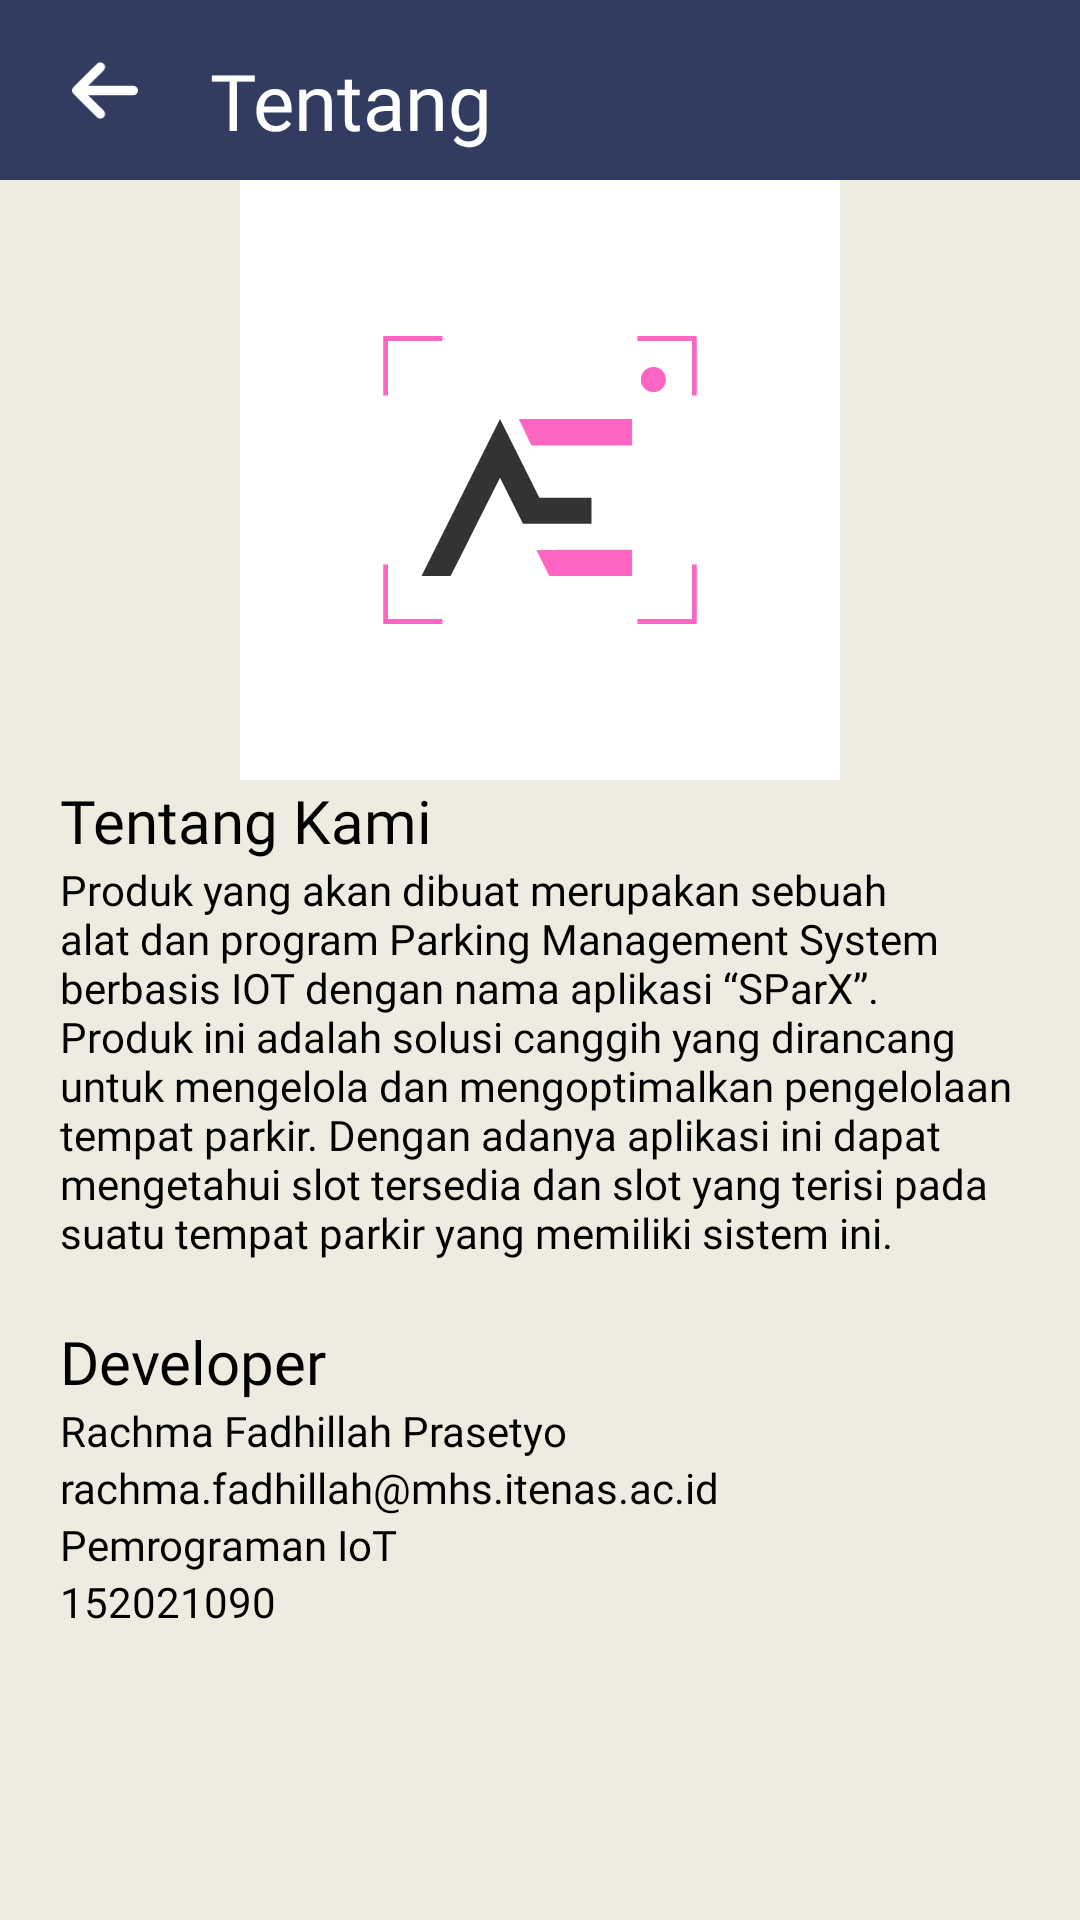

Here is an Android app screen rendered from its layout file. Give the layout XML and the strings, colors and styles it references.
<!-- AndroidManifest.xml: application theme Theme.IoTSystemParking -->
<!-- res/layout/activity_tentang.xml -->
<?xml version="1.0" encoding="utf-8"?>
<LinearLayout xmlns:android="http://schemas.android.com/apk/res/android"
    xmlns:app="http://schemas.android.com/apk/res-auto"
    xmlns:tools="http://schemas.android.com/tools"
    android:layout_width="match_parent"
    android:layout_height="match_parent"
    android:orientation="vertical"
    android:background="@color/cream"
    tools:context=".TentangActivity">

    <androidx.constraintlayout.widget.ConstraintLayout
        android:id="@+id/header"
        android:layout_width="match_parent"
        android:layout_height="60dp"
        android:background="@color/primaryColor"
        app:layout_constraintTop_toTopOf="parent">

        <ImageView
            android:id="@+id/back"
            android:layout_marginStart="20dp"
            android:layout_width="30dp"
            android:layout_height="25dp"
            android:src="@drawable/arrow_left_solid"
            app:layout_constraintStart_toStartOf="parent"
            app:layout_constraintBottom_toBottomOf="parent"
            app:layout_constraintTop_toTopOf="parent"/>

        <TextView
            android:layout_width="wrap_content"
            android:layout_height="match_parent"
            android:fontFamily="@font/poppinssemibold"
            android:gravity="center"
            android:layout_marginStart="20dp"
            android:text="Tentang"
            android:textColor="@color/white"
            android:textSize="26sp"
            android:layout_marginTop="7dp"
            app:layout_constraintBottom_toBottomOf="parent"
            app:layout_constraintStart_toEndOf="@id/back"
            app:layout_constraintTop_toTopOf="parent"/>
    </androidx.constraintlayout.widget.ConstraintLayout>

    <ImageView
        android:layout_width="match_parent"
        android:layout_height="200dp"
        android:src="@drawable/logo"/>
    <TextView
        android:layout_width="match_parent"
        android:layout_height="wrap_content"
        android:text="Tentang Kami"
        android:textColor="@color/black"
        android:textSize="20sp"
        android:fontFamily="@font/poppinssemibold"
        android:layout_marginHorizontal="20dp"/>
    <TextView
        android:layout_width="match_parent"
        android:layout_height="wrap_content"
        android:text="@string/tentang_kami"
        android:textColor="@color/black"
        android:textSize="14sp"
        android:fontFamily="@font/poppinsregular"
        android:layout_marginHorizontal="20dp"/>

    <TextView
        android:layout_width="match_parent"
        android:layout_height="wrap_content"
        android:layout_marginTop="20dp"
        android:text="Developer"
        android:textColor="@color/black"
        android:textSize="20sp"
        android:fontFamily="@font/poppinssemibold"
        android:layout_marginHorizontal="20dp"/>
    <TextView
        android:layout_width="match_parent"
        android:layout_height="wrap_content"
        android:text="Rachma Fadhillah Prasetyo"
        android:textColor="@color/black"
        android:textSize="14sp"
        android:fontFamily="@font/poppinsregular"
        android:layout_marginHorizontal="20dp"/>

    <TextView
        android:layout_width="match_parent"
        android:layout_height="wrap_content"
        android:text="rachma.fadhillah@mhs.itenas.ac.id"
        android:textColor="@color/black"
        android:textSize="14sp"
        android:fontFamily="@font/poppinsregular"
        android:layout_marginHorizontal="20dp"/>

    <TextView
        android:layout_width="match_parent"
        android:layout_height="wrap_content"
        android:text="Pemrograman IoT"
        android:textColor="@color/black"
        android:textSize="14sp"
        android:fontFamily="@font/poppinsregular"
        android:layout_marginHorizontal="20dp"/>

    <TextView
        android:layout_width="match_parent"
        android:layout_height="wrap_content"
        android:text="152021090"
        android:textColor="@color/black"
        android:textSize="14sp"
        android:fontFamily="@font/poppinsregular"
        android:layout_marginHorizontal="20dp"/>

</LinearLayout>
<!-- resources referenced by this layout -->
<resources>
  <color name="black">#FF000000</color>
  <color name="cream">#DDECEADC</color>
  <color name="primaryColor">#323B60</color>
  <color name="white">#FFFFFFFF</color>
  <!-- drawable arrow_left_solid (drawable) -->
  <vector android:height="27.428572dp" android:viewportHeight="512"
      android:viewportWidth="448" android:width="24dp" xmlns:android="http://schemas.android.com/apk/res/android">
      <path android:fillColor="@color/white" android:pathData="M9.4,233.4c-12.5,12.5 -12.5,32.8 0,45.3l160,160c12.5,12.5 32.8,12.5 45.3,0s12.5,-32.8 0,-45.3L109.2,288 416,288c17.7,0 32,-14.3 32,-32s-14.3,-32 -32,-32l-306.7,0L214.6,118.6c12.5,-12.5 12.5,-32.8 0,-45.3s-32.8,-12.5 -45.3,0l-160,160z"/>
  </vector>
  <!-- drawable logo: png bitmap (drawable, 21361 bytes) -->
  <string name="tentang_kami">Produk yang akan dibuat merupakan sebuah alat dan
          program Parking Management System berbasis IOT dengan nama aplikasi “SParX”.
          Produk ini adalah solusi canggih yang dirancang untuk mengelola dan
          mengoptimalkan pengelolaan tempat parkir. Dengan adanya aplikasi ini
          dapat mengetahui slot tersedia dan slot yang terisi pada suatu
          tempat parkir yang memiliki sistem ini.</string>
  <style name="Theme.IoTSystemParking" parent="Base.Theme.IoTSystemParking" />
  <style name="Base.Theme.IoTSystemParking" parent="Theme.Material3.DayNight.NoActionBar">
          
          
      </style>
</resources>
